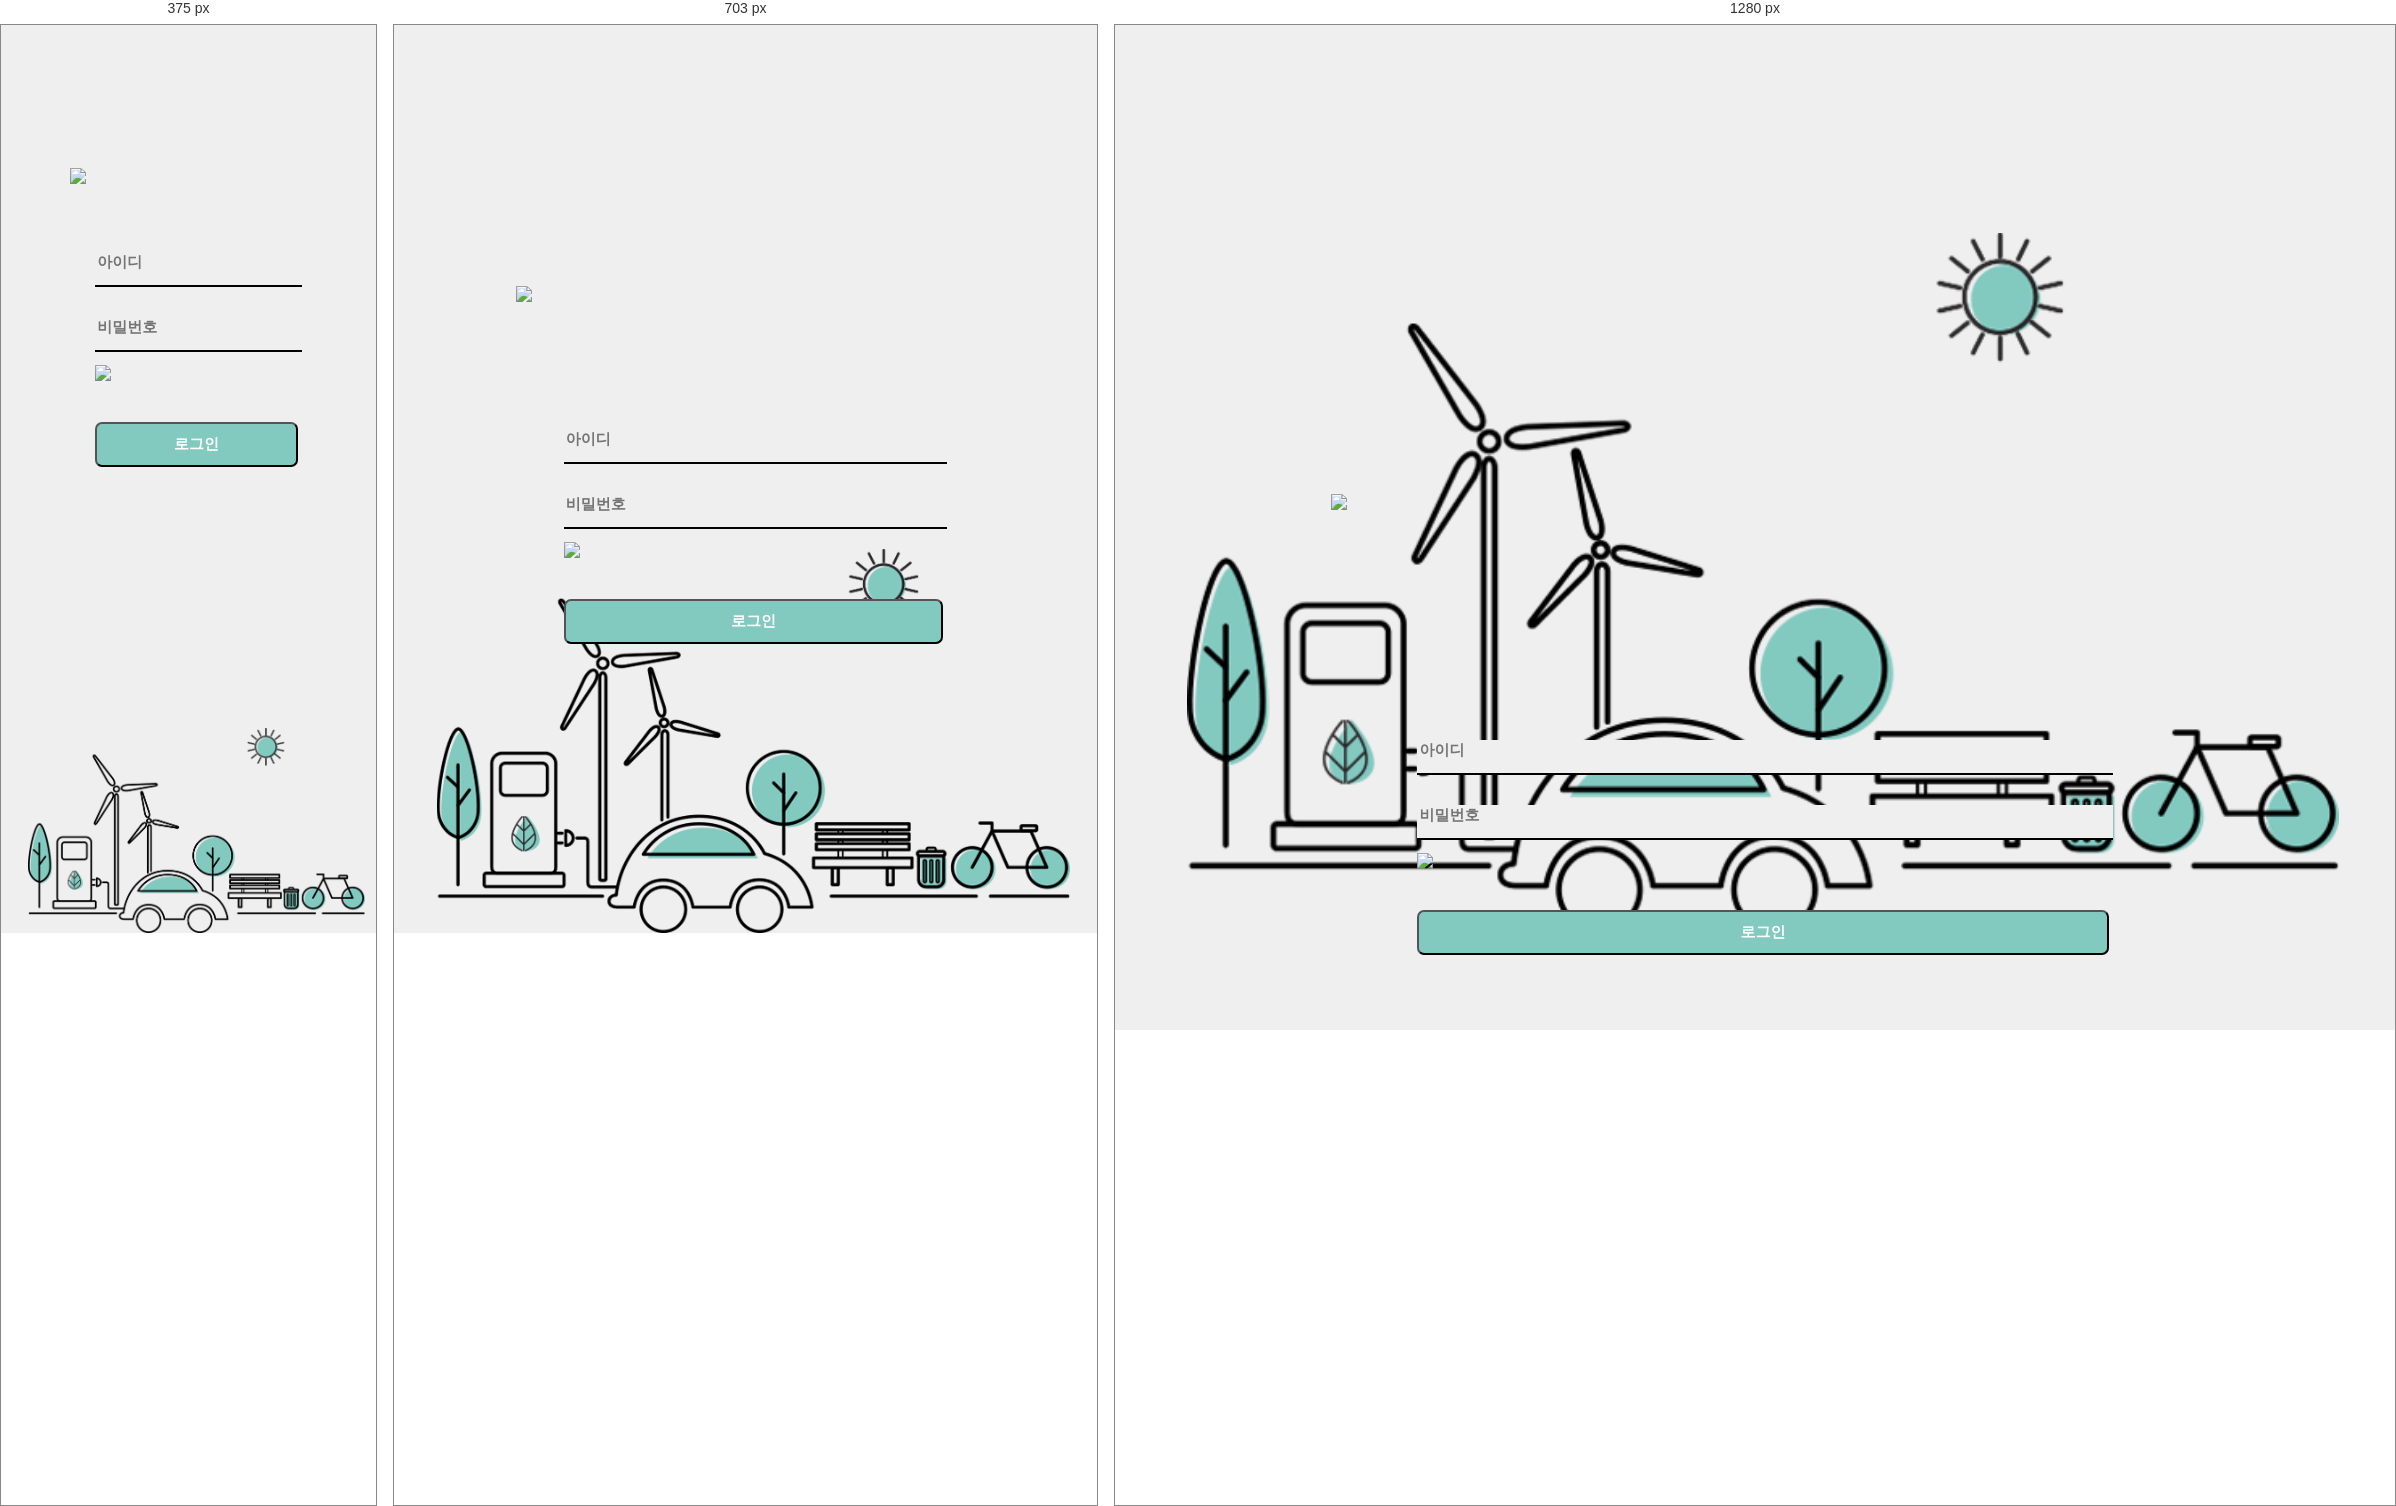
Rendered at 375 px, 703 px and 1280 px, left to right.

<!-- file: index.html -->
<!DOCTYPE html>
<html lang="ko" style="height: 100%;">
<head>
	<meta charset="UTF-8">
	<title>서울도시가스 Mobile</title>
	<link rel="stylesheet" type="text/css" href="CSS/reset.css">
	<link rel="stylesheet" type="text/css" href="CSS/style.css">
	<link rel="stylesheet" type="text/css" href="CSS/lnb.css">
    
	<script src="https://ajax.googleapis.com/ajax/libs/jquery/3.1.1/jquery.min.js"></script>
</head>    

<body style="background-color: #efefef">
    <div class="login_con_wrap">
		<div class="login_con">
            <div class="inner">
                <h1 class="login_logo"><img src="IMG/login_logo.png"></h1>
                <div class="login_box">
                    <input type="text" id="id" name="id" accesskey="L" placeholder="아이디" class="int" maxlength="41" value>
                    <input type="password" id="pw" placeholder="비밀번호" class="int" maxlength="16">
                    <div class="login_check">
                        <span class="login_check_box">
                            <img src="IMG/Save_Id_off.png">
                            <button class="login_but">로그인</button>
                            <p class="login_txtbox"></p><!--// login_txtbox -->
                        </span>
                    </div><!--// login_check -->
                </div><!--// login_box -->
            </div><!--// inner -->
		</div><!--// login_con -->
    </div><!--// wrap -->
    <script>
		$(document).ready(function(){
            var flag=false;
            $(".login_check_box>img").click(function(){
                if (flag==false) {
                    $(".login_check_box>img").attr("src",$(".login_check_box>img").attr("src").replace("_off","_on"));
					flag=true;
				}
				
				else if(flag==true){ 
                    $(".login_check_box>img").attr("src",$(".login_check_box>img").attr("src").replace("_on","_off"));
					flag=false;
				}
			});
		});
	</script>
</body>
</html>




































/* @media block from CSS/style.css */
@media screen and (min-width:640px) and (max-width:767px){
    .visual_img{
        height: 363px;
    }
    header{
        height: 80px;
    }
    .btn_left{
        top: 33px; left: 30px;
    }
    .Logo{
        left: 106px;
        top: 33px;
        font-size: 21px;
    }
    .btn_right div{
        width: 47px; height: 35px;
    }
    .btn_right .btn_Notice{
        top: 26px; right: 70px;
    }
    .btn_right div img{
        width: 27px;
    }
    .btn_right div .on{
        height: 30px; width: 30px;
        font-size: 14px; 
        line-height: 30px; 
    }
    .content>.con_icon>li>a{
        height: 110px;
    }
    .content>.con_icon>li>a>img{
        width: 40px;
    }
    .content>.con_icon>li>a>p{
        font-size: 18px;
        top: 68px;
    }
    
}